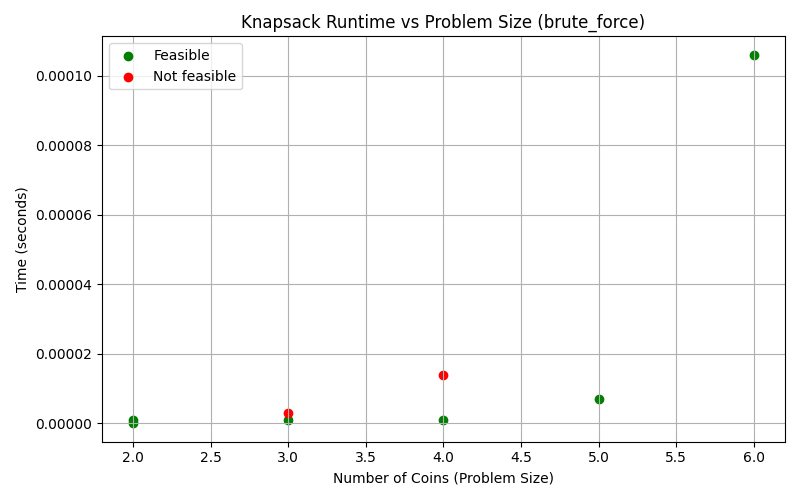

Source data for this figure (header and first rows):
instance_id, target, n_coins, method, feasible, time_seconds, coin_combination
1, 17, 5, BruteForce, YES, 0.000007, {3: 1, 5: 1, 11: 0, 7: 1, 2: 1}
2, 30, 6, BruteForce, YES, 0.000106, {4: 0, 6: 1, 10: 1, 11: 0, 13: 0, 14: 1}
3, 1, 3, BruteForce, NO, 0.000003, {}
4, 0, 2, BruteForce, YES, 0.000000, {}
5, 15, 4, BruteForce, NO, 0.000014, {}
6, 9, 2, BruteForce, YES, 0.000001, {3: 1, 6: 1}
7, 7, 3, BruteForce, YES, 0.000001, {2: 0, 7: 1, 10: 0}
8, 100, 4, BruteForce, YES, 0.000001, {20: 1, 30: 1, 40: 0, 50: 1}
